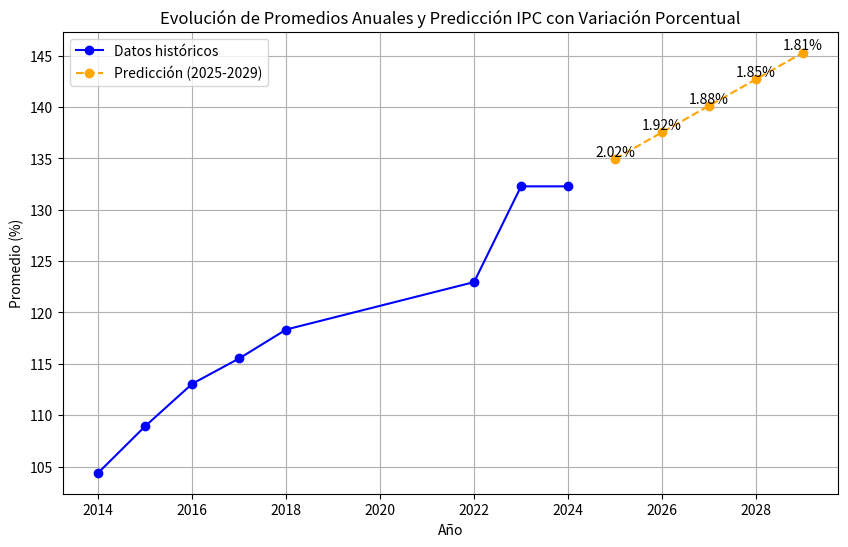

Generate this figure with matplotlib:
import matplotlib.pyplot as plt
import numpy as np

''' Datos extraidos de https://www.sii.cl/valores_y_fechas/utm/utm2024.htm utilizando
    el siguiente script por cada año:
    <js>
        var total = [];
        $('#table_export tr td:nth-child(4)').each(function() { 
            var valor = $(this).text().replaceAll(',', '.').trim(); 
            valor && total.push(Number(valor)); // Si valor no está vacío, lo convierte y lo agrega
        })
        console.log(promedio año ${$('.filter-option').text()}: ${total.reduce((acc, x) => acc + x) / total.length})
    <\js>

 '''
promedios_filtrados = [
    104.395,  # 2014
    108.93500000000002,  # 2015
    113.05999999999999,  # 2016
    115.52750000000002,  # 2017
    118.34083333333332,  # 2018
    122.96083333333333,  # 2022
    132.2833333333333,   # 2023
    132.2833333333333    # 2024
]

# Años a predecir
anios_prediccion = list(range(2025, 2030))
anios_filtrados = [2014, 2015, 2016, 2017, 2018, 2022, 2023, 2024]  # Sin 2019

# Ajustar los datos con un modelo de regresión lineal sin 2019
promedios_filtrados_pct = [x for x in promedios_filtrados]
coeficientes_filtrados = np.polyfit(anios_filtrados, promedios_filtrados_pct, 1)  # Ajuste lineal (grado 1)
modelo_filtrado = np.poly1d(coeficientes_filtrados)

# Predecir los próximos 5 años sin 2019
promedios_predichos_filtrados = modelo_filtrado(anios_prediccion)  # Valores predichos sin 2019
variacion_porcentual = []

# Agregar la variación de 2025 respecto a 2024
variacion_2025 = ((promedios_predichos_filtrados[0] - promedios_filtrados_pct[-1]) / promedios_filtrados_pct[-1]) * 100
variacion_porcentual.append(variacion_2025)

# Calcular las variaciones de los demás años de la predicción
for i in range(1, len(promedios_predichos_filtrados)):
    variacion = ((promedios_predichos_filtrados[i] - promedios_predichos_filtrados[i - 1]) / promedios_predichos_filtrados[i - 1]) * 100
    variacion_porcentual.append(variacion)

# Crear gráfico
fig, ax = plt.subplots(figsize=(10, 6))

# Graficar los datos históricos y las predicciones
ax.plot(anios_filtrados, promedios_filtrados_pct, 'o-', label='Datos históricos', color='blue')
ax.plot(anios_prediccion, promedios_predichos_filtrados, 'o--', label='Predicción (2025-2029)', color='orange')

# Agregar las variaciones porcentuales como etiquetas sobre los puntos de las predicciones
for i, anio in enumerate(anios_prediccion):
    ax.text(anio, promedios_predichos_filtrados[i], f"{variacion_porcentual[i]:.2f}%", ha='center', va='bottom', color='black')

# Configuración del gráfico
ax.set_xlabel('Año')
ax.set_ylabel('Promedio (%)')
ax.set_title('Evolución de Promedios Anuales y Predicción IPC con Variación Porcentual')
ax.legend()
ax.grid(True)

# Mostrar el gráfico
plt.show()